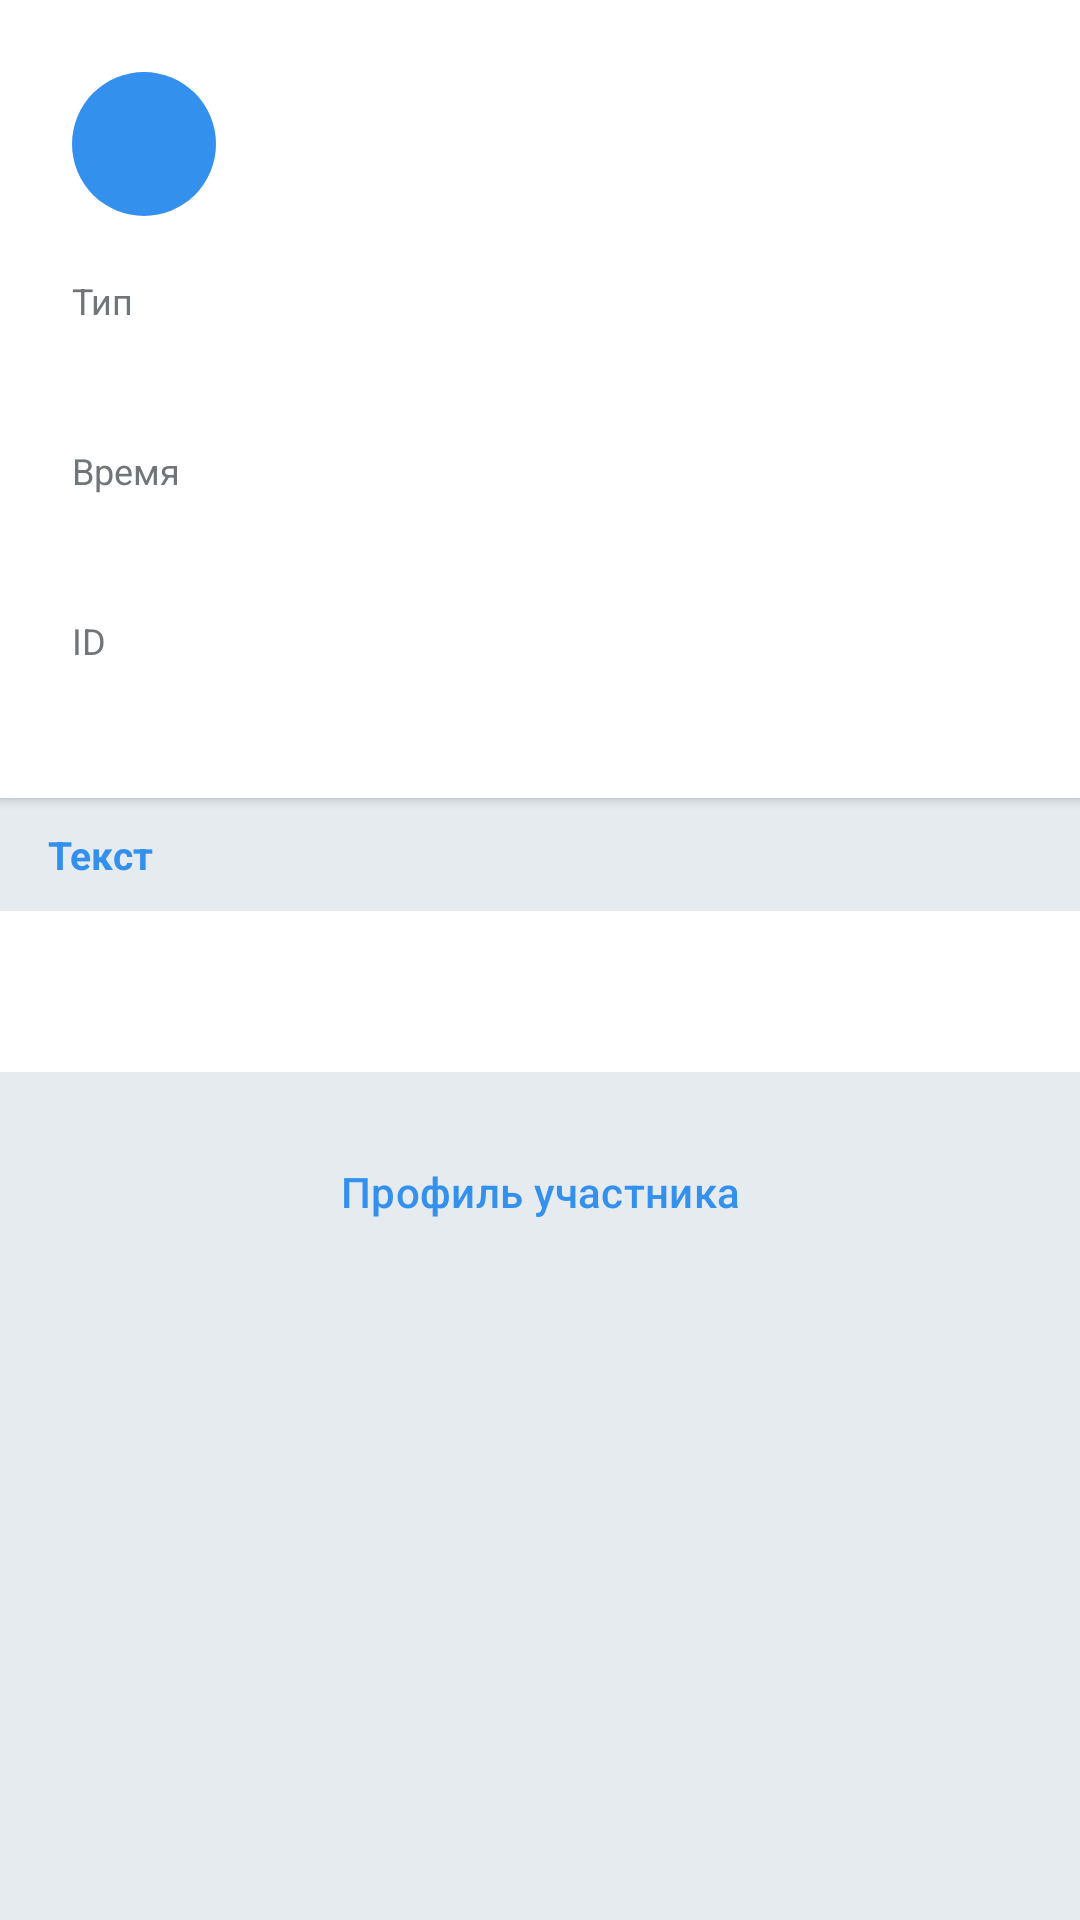

Produce the Android XML layout that renders to this screen, including the resource entries it uses.
<!-- AndroidManifest.xml: application theme Theme.Exelgramm -->
<!-- res/layout/fragment_message_detail.xml -->
<?xml version="1.0" encoding="utf-8"?>
<ScrollView xmlns:android="http://schemas.android.com/apk/res/android"
    android:layout_width="match_parent"
    android:layout_height="match_parent"
    android:background="@color/tg_chat_bg"
    android:fillViewport="true">

    <LinearLayout
        android:layout_width="match_parent"
        android:layout_height="wrap_content"
        android:orientation="vertical"
        android:paddingBottom="24dp">

        
        <TextView
            android:id="@+id/notFoundText"
            android:layout_width="match_parent"
            android:layout_height="wrap_content"
            android:gravity="center"
            android:padding="32dp"
            android:text="@string/message_detail_not_found"
            android:textColor="@color/tg_text_secondary"
            android:textSize="15sp"
            android:visibility="gone" />

        
        <LinearLayout
            android:id="@+id/contentPanel"
            android:layout_width="match_parent"
            android:layout_height="wrap_content"
            android:background="@color/tg_surface"
            android:elevation="2dp"
            android:orientation="vertical"
            android:padding="24dp">

            
            <LinearLayout
                android:layout_width="match_parent"
                android:layout_height="wrap_content"
                android:gravity="center_vertical"
                android:orientation="horizontal">

                <TextView
                    android:id="@+id/avatarText"
                    android:layout_width="48dp"
                    android:layout_height="48dp"
                    android:background="@drawable/bg_avatar_circle"
                    android:gravity="center"
                    android:textColor="@color/white"
                    android:textSize="20sp"
                    android:textStyle="bold" />

                <LinearLayout
                    android:layout_width="0dp"
                    android:layout_height="wrap_content"
                    android:layout_marginStart="12dp"
                    android:layout_weight="1"
                    android:orientation="vertical">

                    <TextView
                        android:id="@+id/authorNameText"
                        android:layout_width="wrap_content"
                        android:layout_height="wrap_content"
                        android:textColor="@color/tg_text_primary"
                        android:textSize="18sp"
                        android:textStyle="bold" />

                    <TextView
                        android:id="@+id/mineLabel"
                        android:layout_width="wrap_content"
                        android:layout_height="wrap_content"
                        android:text="@string/message_detail_mine"
                        android:textColor="@color/tg_primary"
                        android:textSize="12sp"
                        android:visibility="gone" />
                </LinearLayout>
            </LinearLayout>

            
            <TextView
                android:layout_width="wrap_content"
                android:layout_height="wrap_content"
                android:layout_marginTop="20dp"
                android:text="@string/message_detail_type_label"
                android:textColor="@color/tg_text_secondary"
                android:textSize="12sp" />

            <TextView
                android:id="@+id/typeText"
                android:layout_width="wrap_content"
                android:layout_height="wrap_content"
                android:layout_marginTop="4dp"
                android:textSize="15sp"
                android:textStyle="bold" />

            
            <TextView
                android:layout_width="wrap_content"
                android:layout_height="wrap_content"
                android:layout_marginTop="16dp"
                android:text="@string/message_detail_time_label"
                android:textColor="@color/tg_text_secondary"
                android:textSize="12sp" />

            <TextView
                android:id="@+id/timeText"
                android:layout_width="wrap_content"
                android:layout_height="wrap_content"
                android:layout_marginTop="4dp"
                android:textColor="@color/tg_text_primary"
                android:textSize="15sp" />

            
            <TextView
                android:layout_width="wrap_content"
                android:layout_height="wrap_content"
                android:layout_marginTop="16dp"
                android:text="@string/message_detail_id_label"
                android:textColor="@color/tg_text_secondary"
                android:textSize="12sp" />

            <TextView
                android:id="@+id/idText"
                android:layout_width="match_parent"
                android:layout_height="wrap_content"
                android:layout_marginTop="4dp"
                android:fontFamily="monospace"
                android:textColor="@color/tg_text_secondary"
                android:textIsSelectable="true"
                android:textSize="12sp" />
        </LinearLayout>

        
        <TextView
            android:id="@+id/messageTextLabel"
            android:layout_width="match_parent"
            android:layout_height="wrap_content"
            android:paddingHorizontal="16dp"
            android:paddingVertical="10dp"
            android:text="@string/message_detail_text_label"
            android:textColor="@color/tg_primary"
            android:textSize="13sp"
            android:textStyle="bold" />

        <TextView
            android:id="@+id/messageText"
            android:layout_width="match_parent"
            android:layout_height="wrap_content"
            android:background="@color/tg_surface"
            android:padding="16dp"
            android:textColor="@color/tg_text_primary"
            android:textIsSelectable="true"
            android:textSize="16sp" />

        
        <com.google.android.material.button.MaterialButton
            android:id="@+id/openAuthorButton"
            style="@style/Widget.Material3.Button.TextButton"
            android:layout_width="wrap_content"
            android:layout_height="wrap_content"
            android:layout_gravity="center_horizontal"
            android:layout_marginTop="16dp"
            android:text="@string/message_detail_open_author" />

    </LinearLayout>
</ScrollView>
<!-- resources referenced by this layout -->
<resources>
  <color name="tg_chat_bg">#E6EBF0</color>
  <color name="tg_primary">#3390EC</color>
  <color name="tg_surface">#FFFFFF</color>
  <color name="tg_text_primary">#000000</color>
  <color name="tg_text_secondary">#707579</color>
  <color name="white">#FFFFFFFF</color>
  <!-- drawable bg_avatar_circle (drawable) -->
  <?xml version="1.0" encoding="utf-8"?>
  <shape xmlns:android="http://schemas.android.com/apk/res/android"
      android:shape="oval">
      <solid android:color="@color/tg_primary" />
  </shape>
  <string name="message_detail_id_label">ID</string>
  <string name="message_detail_mine">Ваше сообщение</string>
  <string name="message_detail_not_found">Сообщение не найдено</string>
  <string name="message_detail_open_author">Профиль участника</string>
  <string name="message_detail_text_label">Текст</string>
  <string name="message_detail_time_label">Время</string>
  <string name="message_detail_type_label">Тип</string>
  <style name="Theme.Exelgramm" parent="Base.Theme.Exelgramm" />
  <style name="Base.Theme.Exelgramm" parent="Theme.Material3.DayNight.NoActionBar">
          <item name="colorPrimary">@color/tg_primary</item>
          <item name="colorPrimaryContainer">@color/tg_primary</item>
          <item name="android:statusBarColor">@color/tg_nav_bg</item>
          <item name="android:navigationBarColor">@color/tg_nav_bg</item>
          <item name="bottomNavigationStyle">@style/Widget.Exelgramm.BottomNavigationView</item>
          <item name="textInputStyle">@style/Widget.Exelgramm.TextInputLayout</item>
      </style>
  <color name="tg_nav_bg">#3390EC</color>
  <style name="Widget.Exelgramm.BottomNavigationView" parent="Widget.Material3.BottomNavigationView">
          <item name="android:background">@color/tg_nav_bg</item>
          <item name="backgroundTint">@color/tg_nav_bg</item>
          <item name="itemIconTint">@color/bottom_nav_item</item>
          <item name="itemTextColor">@color/bottom_nav_item</item>
          <item name="itemActiveIndicatorStyle">@style/Widget.Exelgramm.BottomNav.ActiveIndicator</item>
          <item name="elevation">0dp</item>
      </style>
  <style name="Widget.Exelgramm.TextInputLayout" parent="Widget.Material3.TextInputLayout.OutlinedBox">
          <item name="boxStrokeWidth">2dp</item>
          <item name="boxStrokeColor">@color/tg_input_stroke_selector</item>
      </style>
  <style name="Widget.Exelgramm.BottomNav.ActiveIndicator" parent="Widget.Material3.BottomNavigationView.ActiveIndicator">
          <item name="android:width">0dp</item>
          <item name="android:height">0dp</item>
          <item name="android:color">@android:color/transparent</item>
      </style>
</resources>
